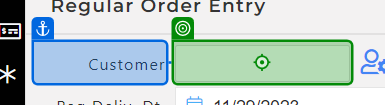
Task: Test Automation Project
Workflow: TC_074_Save_Copy_Order_Order_Search

Step 1 [then]: type "[I_DataRow("Customer").ToString + "[k(Enter)]"]" into 'Customer'

Step 2: click (no picture)

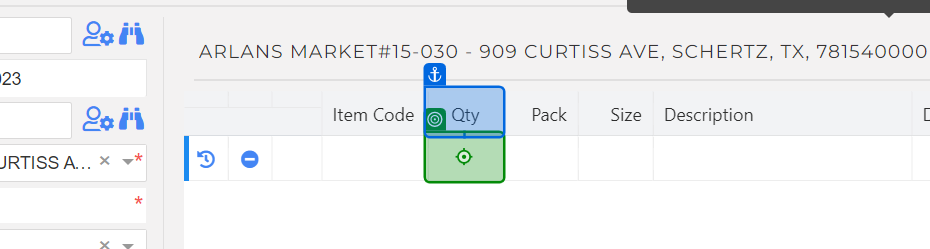
Step 3: click

Step 4: get-text from 'Description' (no picture)

Step 5: click on 'Save Order' (no picture)

Step 6: click on 'GS Order Management' (no picture)

Step 7: click on 'Order Search' (no picture)

Step 8: click on 'Yes' (no picture)

Step 9: click (no picture)

Step 10 [then]: type "%[k(Enter)]" (same screen as step 3)

Step 11: type "["?" +"%[k(Enter)]"]" (no picture)

Step 12: click on 'Search Items' (no picture)

Step 13: type "["10"+ "%[k(Enter)]"]" into 'Qty' (no picture)

Step 14: click on 'Close' (no picture)

Step 15: get-text from 'Description' (no picture)

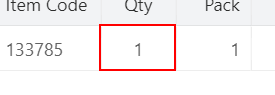
Step 16 [then]: click on the element

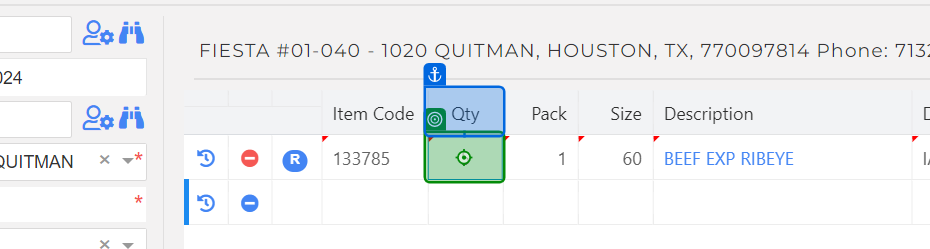
Step 17: type "["20" + "[k(Tab)]"]" into 'Qty'

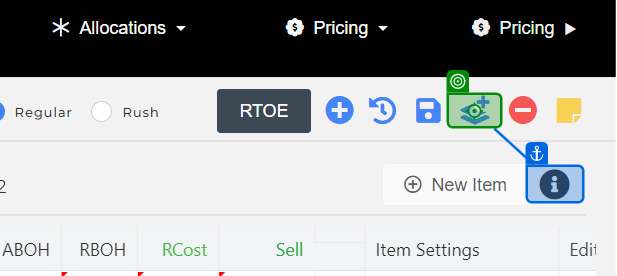
Step 18: click on 'Submit'

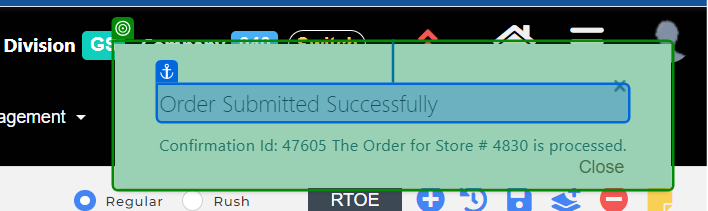
Step 19: check 'Order Submitted'

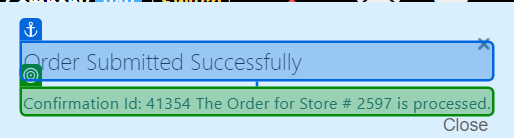
Step 20 [then]: get-text from 'Order Submitted'